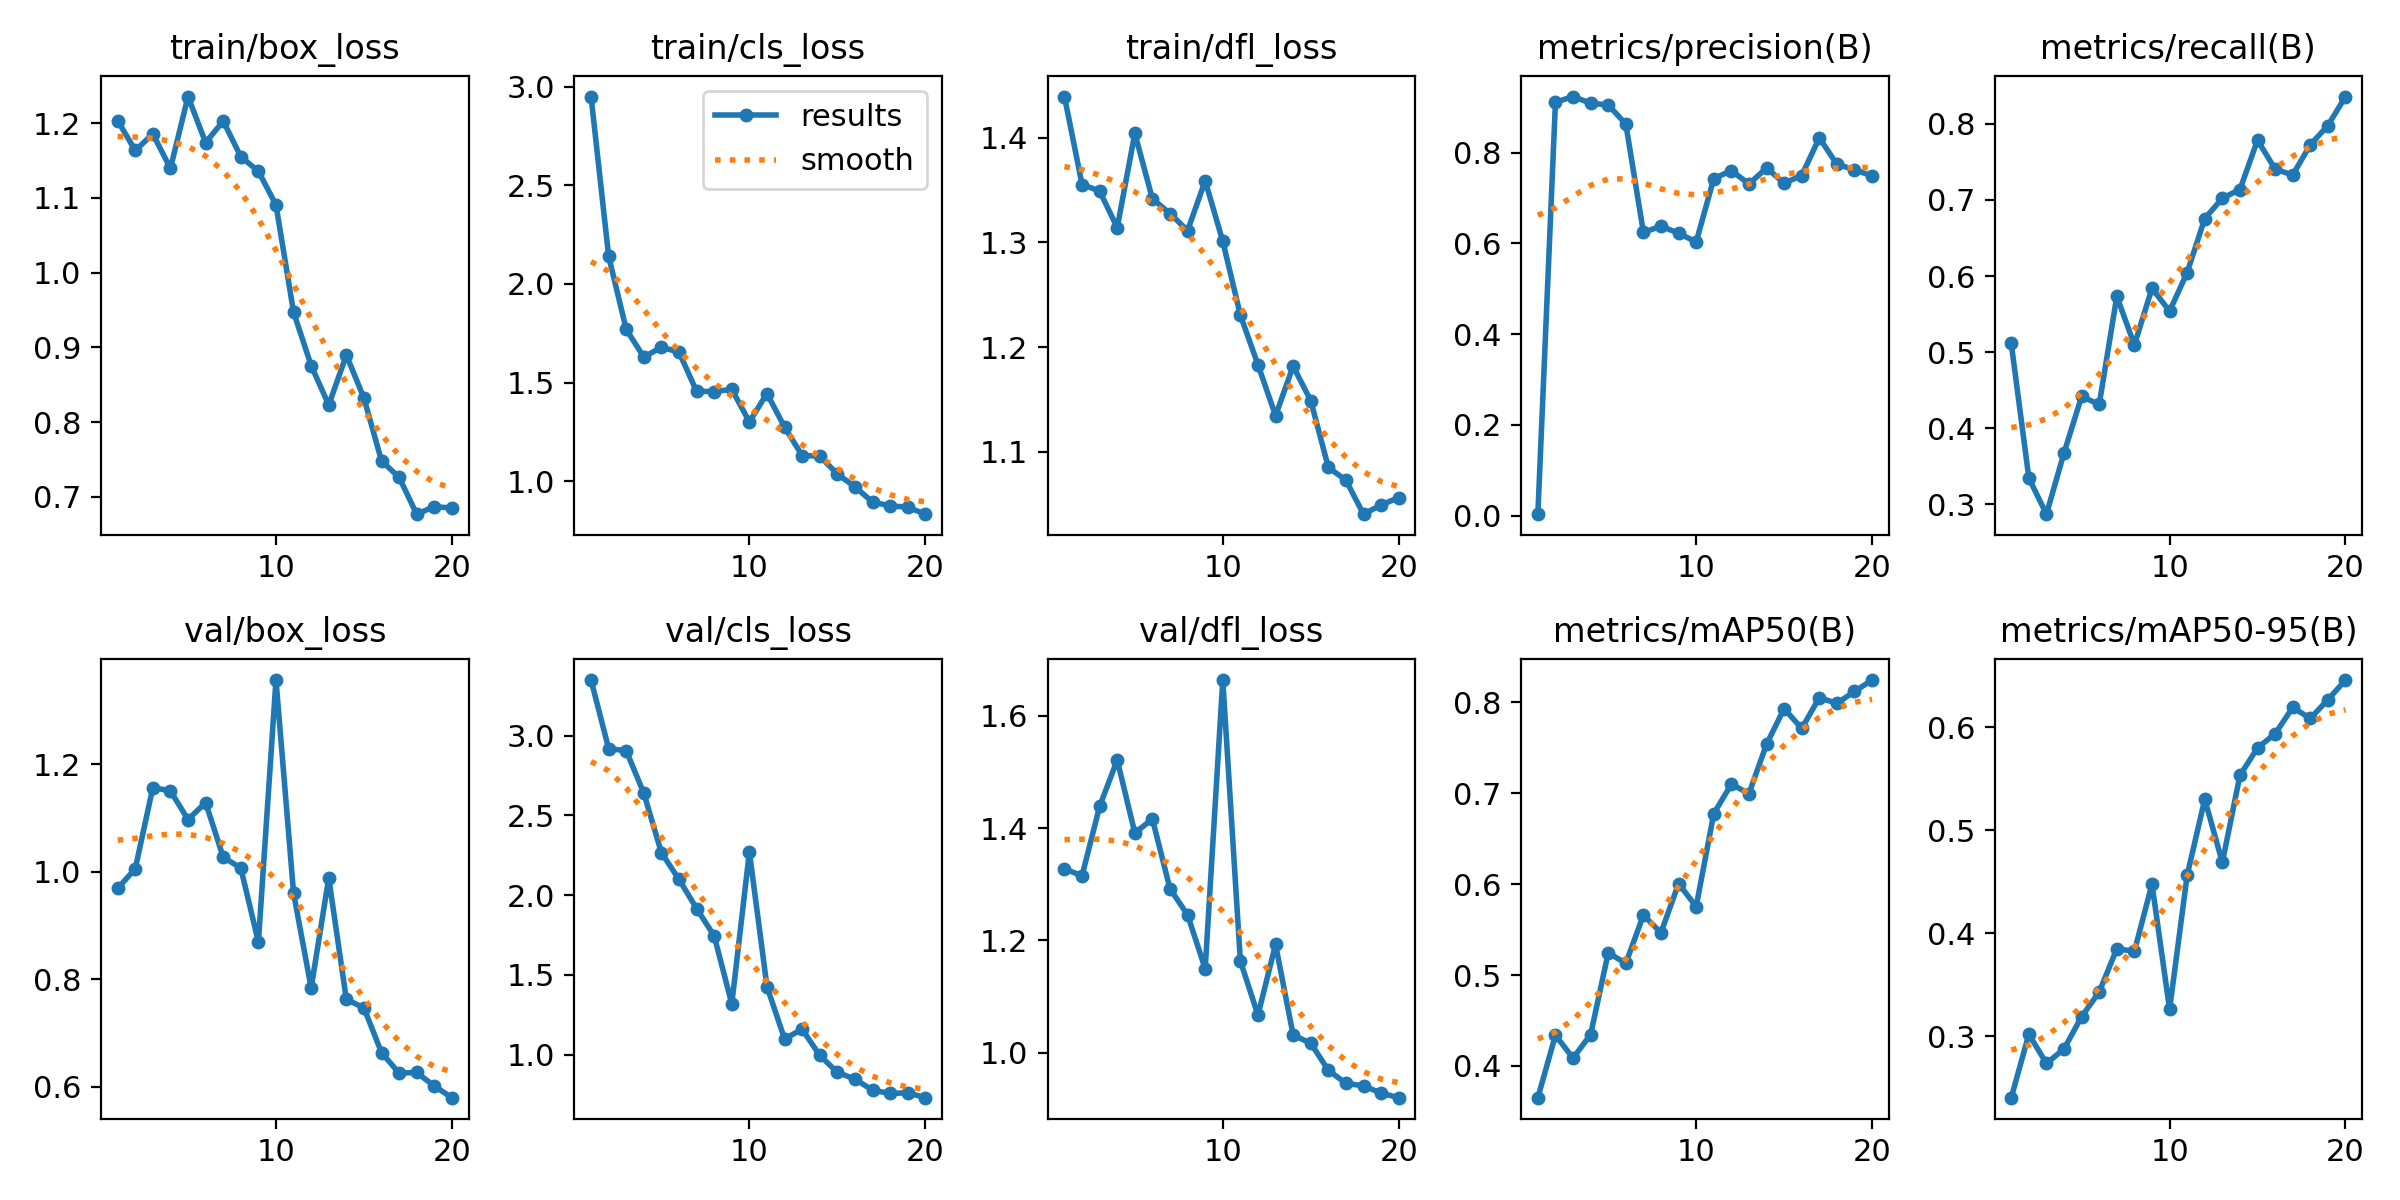

Data behind this chart, as committed beside it:
epoch, time, train/box_loss, train/cls_loss, train/dfl_loss, metrics/precision(B), metrics/recall(B), metrics/mAP50(B), metrics/mAP50-95(B), val/box_loss, val/cls_loss, val/dfl_loss, lr/pg0, lr/pg1, lr/pg2
1, 90.98, 1.203, 2.95, 1.439, 0.00331, 0.5114, 0.365, 0.2403, 0.9688, 3.349, 1.327, 0.0003167, 0.0003167, 0.0003167
2, 181.3, 1.163, 2.14, 1.355, 0.9113, 0.3346, 0.4338, 0.3018, 1.005, 2.919, 1.315, 0.0006179, 0.0006179, 0.0006179
3, 271.1, 1.186, 1.77, 1.349, 0.9239, 0.2871, 0.4086, 0.2735, 1.156, 2.906, 1.439, 0.0008862, 0.0008862, 0.0008862
4, 359.9, 1.139, 1.629, 1.314, 0.9092, 0.3677, 0.4344, 0.2876, 1.15, 2.639, 1.522, 0.001121, 0.001121, 0.001121
5, 447.8, 1.236, 1.679, 1.404, 0.9054, 0.4419, 0.5244, 0.319, 1.097, 2.266, 1.392, 0.001324, 0.001324, 0.001324
6, 535.5, 1.174, 1.654, 1.342, 0.8634, 0.4313, 0.513, 0.3428, 1.128, 2.099, 1.416, 0.001254, 0.001254, 0.001254
7, 623.8, 1.203, 1.456, 1.328, 0.6244, 0.5733, 0.5659, 0.3847, 1.027, 1.916, 1.292, 0.001172, 0.001172, 0.001172
8, 710.8, 1.155, 1.455, 1.311, 0.6382, 0.5095, 0.5465, 0.3824, 1.007, 1.744, 1.246, 0.001089, 0.001089, 0.001089
9, 797.1, 1.136, 1.466, 1.359, 0.6227, 0.584, 0.6006, 0.4475, 0.8691, 1.318, 1.15, 0.001007, 0.001007, 0.001007
10, 883.3, 1.091, 1.301, 1.301, 0.6033, 0.5538, 0.5753, 0.326, 1.356, 2.271, 1.664, 0.0009244, 0.0009244, 0.0009244
11, 969.3, 0.9471, 1.445, 1.231, 0.7429, 0.6047, 0.6776, 0.4561, 0.96, 1.427, 1.163, 0.0008418, 0.0008418, 0.0008418
12, 1055, 0.8758, 1.275, 1.183, 0.7608, 0.6756, 0.7099, 0.5299, 0.7836, 1.098, 1.067, 0.0007593, 0.0007593, 0.0007593
13, 1139, 0.823, 1.13, 1.135, 0.7311, 0.7023, 0.6996, 0.4686, 0.988, 1.159, 1.193, 0.0006768, 0.0006768, 0.0006768
14, 1224, 0.8898, 1.128, 1.182, 0.7663, 0.7137, 0.7539, 0.5532, 0.7624, 0.9952, 1.031, 0.0005943, 0.0005943, 0.0005943
15, 1310, 0.8322, 1.037, 1.149, 0.7331, 0.7786, 0.7932, 0.5798, 0.7466, 0.889, 1.017, 0.0005118, 0.0005118, 0.0005118
16, 1395, 0.7482, 0.9719, 1.085, 0.7498, 0.7405, 0.7712, 0.5935, 0.6633, 0.846, 0.9688, 0.0004293, 0.0004293, 0.0004293
17, 1481, 0.7262, 0.8949, 1.073, 0.833, 0.7328, 0.8052, 0.619, 0.6252, 0.7772, 0.9454, 0.0003467, 0.0003467, 0.0003467
18, 1566, 0.677, 0.8752, 1.04, 0.7744, 0.7726, 0.7988, 0.6084, 0.6265, 0.7562, 0.9411, 0.0002642, 0.0002642, 0.0002642
19, 1651, 0.687, 0.8692, 1.049, 0.763, 0.7977, 0.8121, 0.6266, 0.6012, 0.7608, 0.928, 0.0001817, 0.0001817, 0.0001817
20, 1736, 0.6852, 0.8333, 1.056, 0.7486, 0.8359, 0.8246, 0.6456, 0.5796, 0.73, 0.9199, 9.91865e-05, 9.91865e-05, 9.91865e-05
